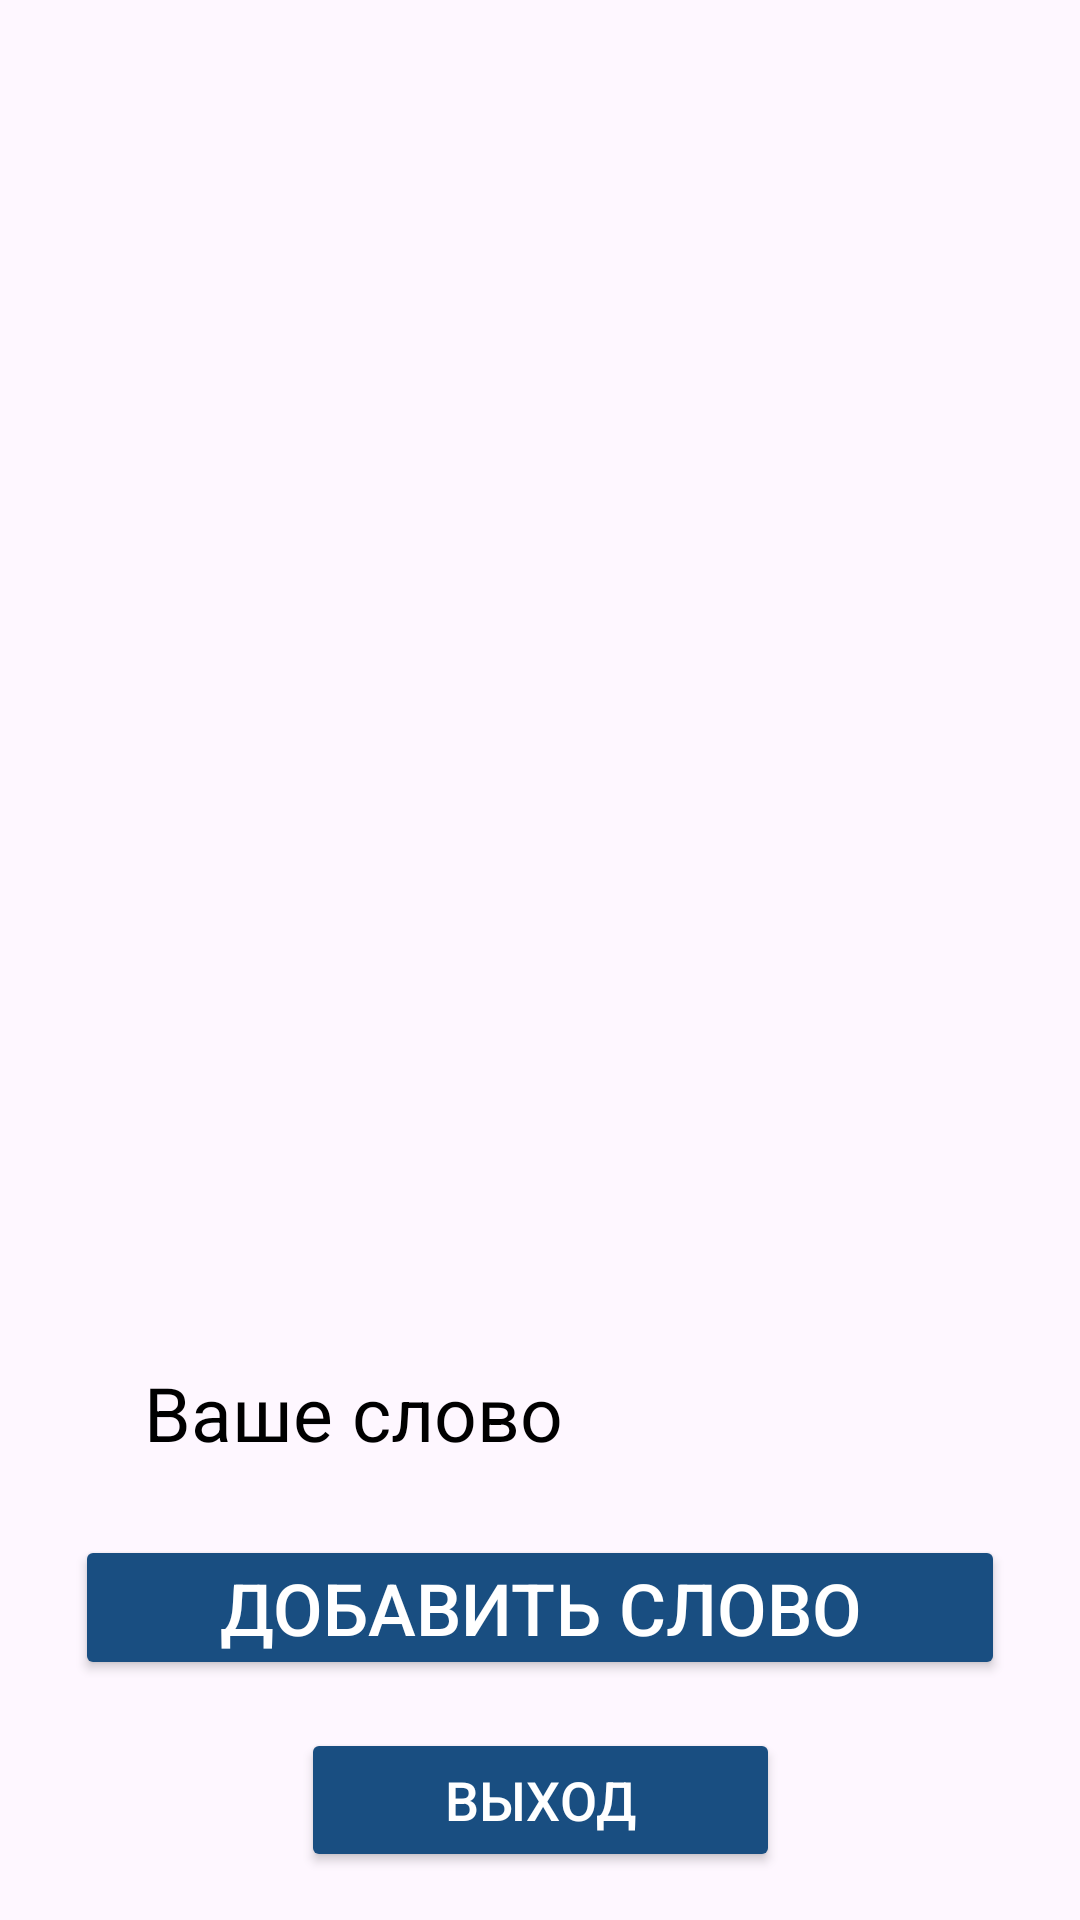

The Android layout XML behind this screen, and the referenced resources:
<!-- AndroidManifest.xml: application theme Theme.FindTheWord -->
<!-- res/layout/activity_game.xml -->
<?xml version="1.0" encoding="utf-8"?>
<androidx.constraintlayout.widget.ConstraintLayout xmlns:android="http://schemas.android.com/apk/res/android"
    xmlns:app="http://schemas.android.com/apk/res-auto"
    xmlns:tools="http://schemas.android.com/tools"
    android:id="@+id/main"
    android:background="@drawable/app_background"
    android:layout_width="match_parent"
    android:layout_height="match_parent"
    tools:context=".presentation.ui.GameActivity">

    <TextView
        android:id="@+id/textViewCurrentWord"
        android:layout_width="wrap_content"
        android:layout_height="wrap_content"
        android:layout_marginTop="16dp"
        android:layout_marginBottom="16dp"
        android:background="@drawable/circle_background"
        android:padding="8dp"
        android:paddingStart="32dp"
        android:paddingEnd="32dp"
        android:textColor="@color/black"
        android:textSize="32sp"
        app:layout_constraintBottom_toTopOf="@+id/recyclerViewWords"
        app:layout_constraintEnd_toEndOf="parent"
        app:layout_constraintStart_toStartOf="parent"
        app:layout_constraintTop_toTopOf="parent"
        tools:text="Слово, слово" />

    <androidx.recyclerview.widget.RecyclerView
        android:id="@+id/recyclerViewWords"
        android:layout_width="match_parent"
        android:layout_height="0dp"
        android:layout_marginTop="16dp"
        android:layout_marginBottom="16dp"
        android:orientation="vertical"
        app:layoutManager="androidx.recyclerview.widget.GridLayoutManager"
        app:layout_constraintBottom_toTopOf="@+id/editTextInputWord"
        app:layout_constraintEnd_toEndOf="parent"
        app:layout_constraintStart_toStartOf="parent"
        app:layout_constraintTop_toBottomOf="@+id/textViewCurrentWord"
        app:spanCount="3"
        tools:listitem="@layout/anagram_item"
        tools:itemCount="20"/>

    <EditText
        android:id="@+id/editTextInputWord"
        android:layout_width="match_parent"
        android:layout_height="wrap_content"
        android:layout_marginStart="16dp"
        android:layout_marginTop="16dp"
        android:layout_marginEnd="16dp"
        android:layout_marginBottom="16dp"
        android:autofillHints="no"
        android:background="@drawable/circle_background"
        android:hint="@string/your_word"
        android:inputType="text"
        android:padding="8dp"
        android:paddingStart="32dp"
        android:paddingEnd="32dp"
        android:textColor="@color/black"
        android:textColorHint="@color/black"
        android:textSize="25sp"
        app:layout_constraintBottom_toTopOf="@id/buttonCheckAndAddWord"
        app:layout_constraintEnd_toEndOf="parent"
        app:layout_constraintStart_toStartOf="parent"
        app:layout_constraintTop_toBottomOf="@+id/recyclerViewWords" />

    <Button
        android:id="@+id/buttonCheckAndAddWord"
        android:layout_width="wrap_content"
        android:layout_height="wrap_content"
        android:layout_marginBottom="16dp"
        android:backgroundTint="@color/buttons_color"
        android:padding="8dp"
        android:paddingStart="48dp"
        android:paddingEnd="48dp"
        android:text="@string/add_word"
        android:textColor="@color/white"
        android:textSize="24sp"
        app:cornerRadius="10dp"
        app:layout_constraintBottom_toTopOf="@id/buttonHome"
        app:layout_constraintEnd_toEndOf="parent"
        app:layout_constraintStart_toStartOf="parent"
        app:layout_constraintTop_toBottomOf="@+id/editTextInputWord" />

    <Button
        android:id="@+id/buttonHome"
        android:layout_width="wrap_content"
        android:layout_height="wrap_content"
        android:layout_marginBottom="16dp"
        android:backgroundTint="@color/buttons_color"
        android:padding="8dp"
        android:paddingStart="48dp"
        android:paddingEnd="48dp"
        android:text="@string/exit"
        android:textColor="@color/white"
        android:textSize="18sp"
        app:cornerRadius="10dp"
        app:layout_constraintBottom_toBottomOf="parent"
        app:layout_constraintEnd_toEndOf="parent"
        app:layout_constraintStart_toStartOf="parent"
        app:layout_constraintTop_toBottomOf="@+id/buttonCheckAndAddWord" />

    <ProgressBar
        android:id="@+id/progressBar"
        android:layout_width="wrap_content"
        android:layout_height="wrap_content"
        android:visibility="gone"
        app:tint="@color/black"
        app:layout_constraintEnd_toEndOf="parent"
        app:layout_constraintStart_toStartOf="parent"
        app:layout_constraintBottom_toBottomOf="parent"
        app:layout_constraintTop_toTopOf="parent"/>
</androidx.constraintlayout.widget.ConstraintLayout>
<!-- res/layout/anagram_item.xml (included above) -->
<?xml version="1.0" encoding="utf-8"?>
<androidx.cardview.widget.CardView xmlns:android="http://schemas.android.com/apk/res/android"
    xmlns:app="http://schemas.android.com/apk/res-auto"
    xmlns:tools="http://schemas.android.com/tools"
    android:layout_width="match_parent"
    android:layout_height="wrap_content"
    android:layout_gravity="center"
    android:layout_marginStart="8dp"
    android:layout_marginTop="2dp"
    android:layout_marginEnd="8dp"
    android:layout_marginBottom="2dp"
    android:backgroundTintMode="add"
    app:cardElevation="8dp">

    <TextView
        android:id="@+id/textViewAnagram"
        android:layout_width="match_parent"
        android:layout_height="match_parent"
        android:gravity="center"
        android:padding="8dp"
        android:paddingStart="16dp"
        android:paddingEnd="16dp"
        android:textColor="@color/black"
        android:textSize="16sp"
        android:background="@drawable/alert_dialog_background"
        tools:text="Слово" />
</androidx.cardview.widget.CardView>
<!-- resources referenced by this layout -->
<resources>
  <color name="black">#FF000000</color>
  <color name="buttons_color">#194E81</color>
  <color name="white">#FFFFFFFF</color>
  <string name="add_word">Добавить слово</string>
  <string name="exit">Выход</string>
  <string name="your_word">Ваше слово</string>
  <style name="Theme.FindTheWord" parent="Base.Theme.FindTheWord" />
  <style name="Base.Theme.FindTheWord" parent="Theme.Material3.DayNight.NoActionBar">
          
          
      </style>
</resources>
